The GitHub repository ankemsaichaitanya/signlang_Detection contains a labelled image folder "dataset" with 6 categories: hello, I love you, please, sorry, thanks, yes. Examples follow, each with its label.

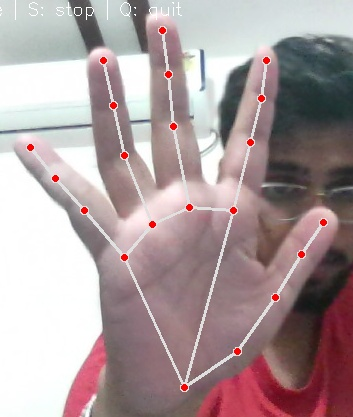
Label: hello

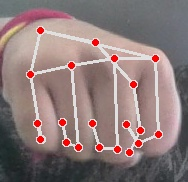
Label: yes

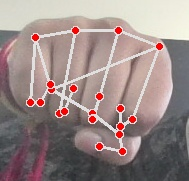
Label: yes

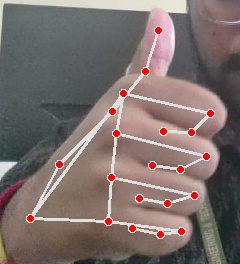
Label: thanks

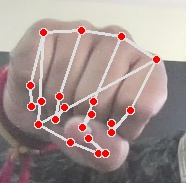
Label: yes

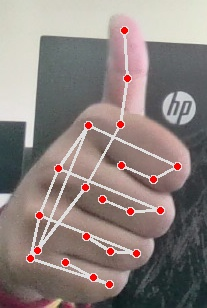
Label: thanks
